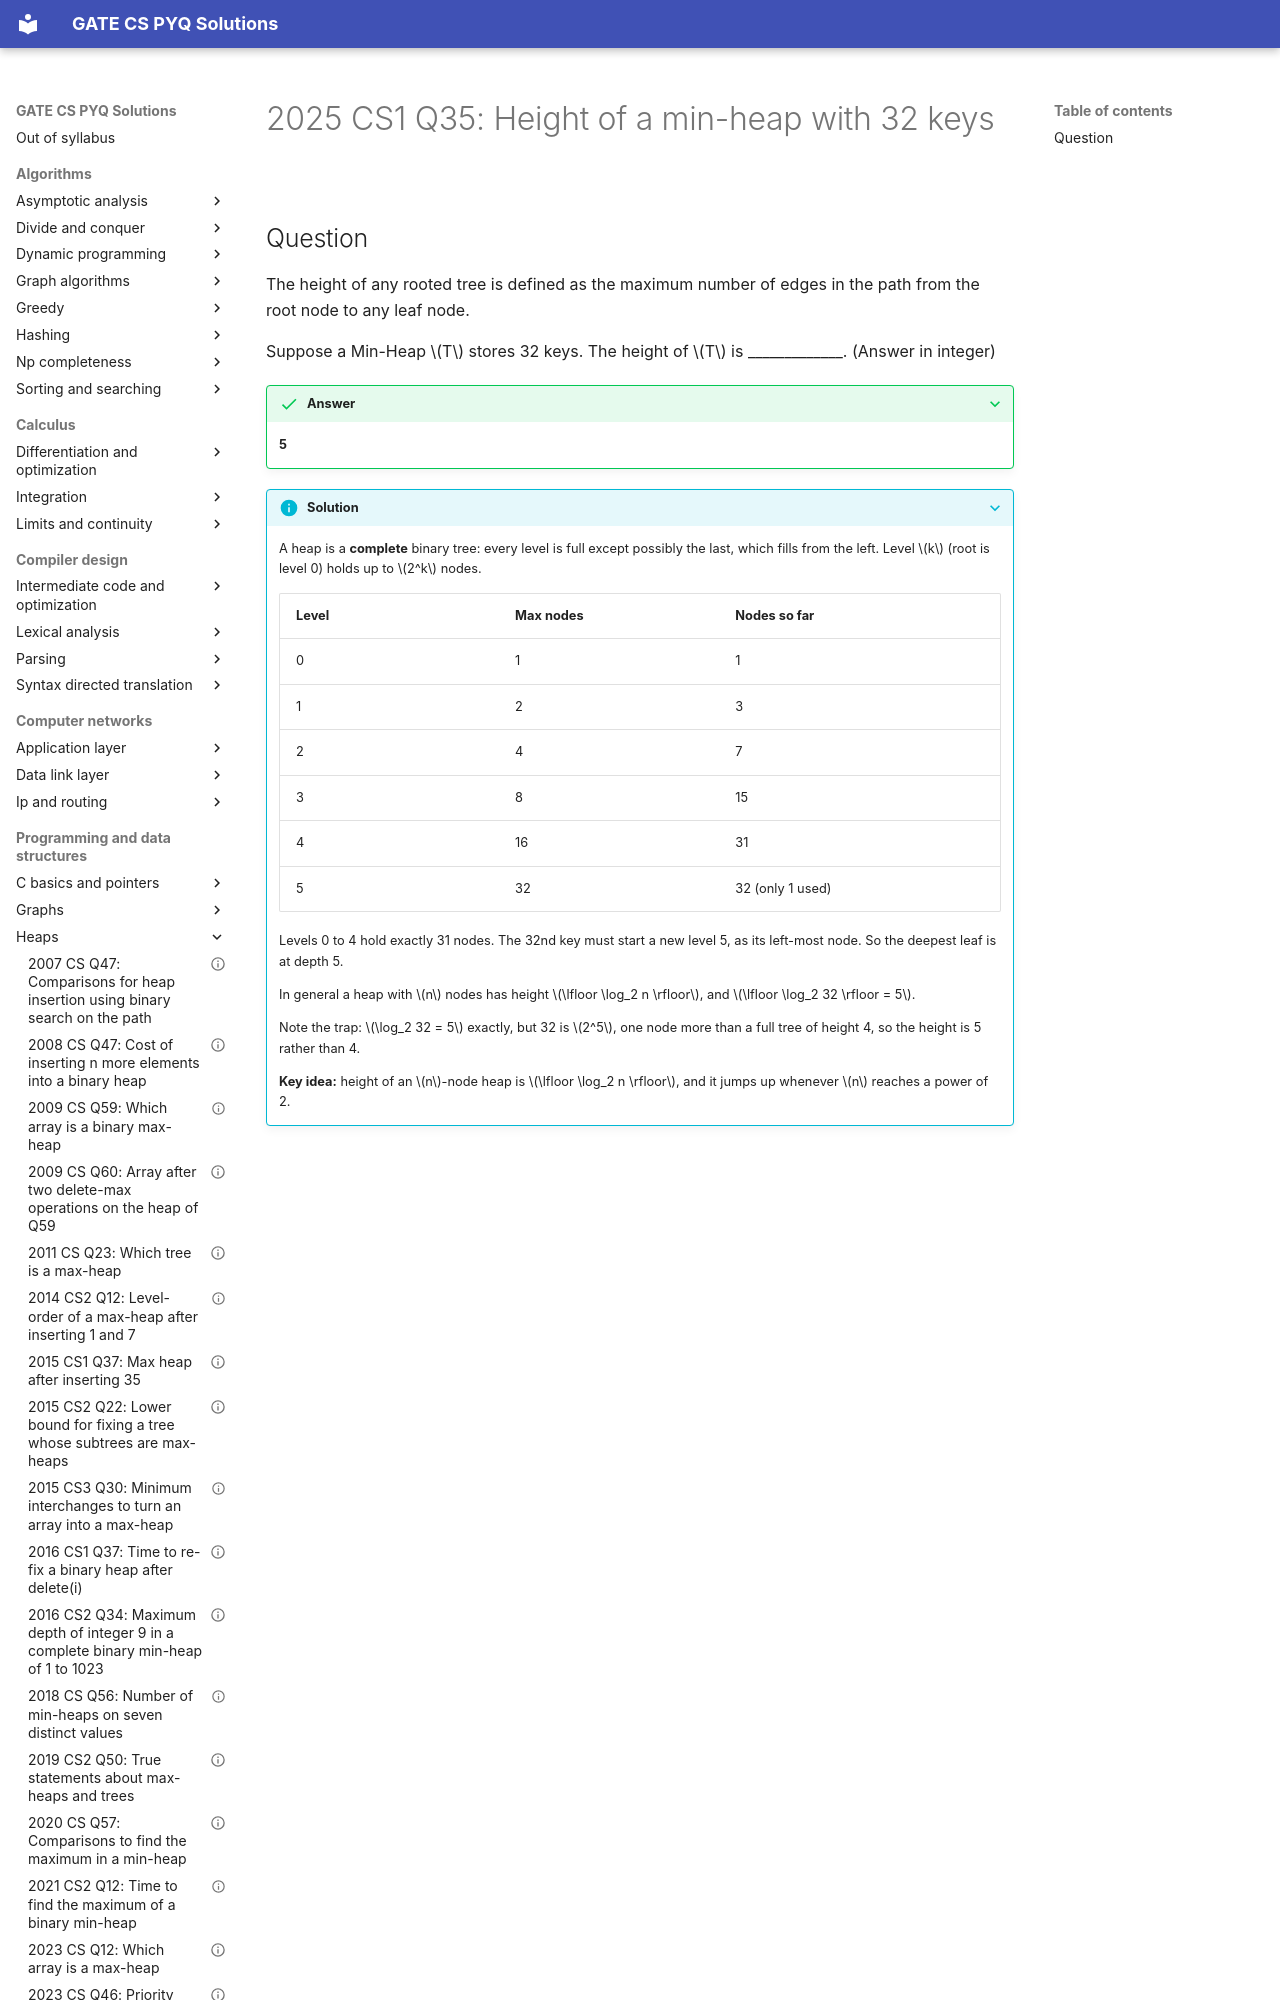

repository: saheenusman/GATE-PYQs · page: programming-and-data-structures/heaps/2025-set1-q35/index.html · generator: mkdocs

---
title: "2025 CS1 Q35: Height of a min-heap with 32 keys"
year: 2025
set: 1
paper: CS1
q_no: 35
subject: programming-and-data-structures
topic: heaps
also: []
marks: 1
type: NAT
official_answer: "5"
status: verified
---

# 2025 CS1 Q35: Height of a min-heap with 32 keys
